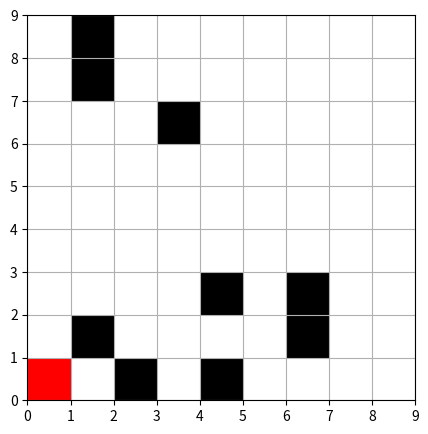

Generate this figure with matplotlib:
import numpy as np 
import matplotlib.pyplot as plt 
from matplotlib.patches import Rectangle 
import random


class Point :
    def __init__(self,x,y) :
        self.x = x
        self.y = y
    def getIndex(self,size) :
        return self.x * size + self.y
    
class Platform :
    def __init__(self,size,startPoint,endPoint) :
        self.size = size
        self.platform = np.arange(size * size,dtype=np.uint8)
        self.platform.fill(0)
        self.startPoint = startPoint
        self.endPoint = endPoint

    def setItem(self,x,y,data) :
        self.platform[x * size + y] = data

    def getItem(self,x,y) :
        return self.platform[x * size + y]

    def initPlatform(self,countOfBlock) :
        size2 = self.size * self.size
        for i in range(countOfBlock) :
            randValue = random.randint(0,size2 - 1)
            if self.startPoint.getIndex(self.size) != randValue and self.endPoint.getIndex(self.size) != randValue :
                self.platform[randValue] = 1

    def drawPlatform(self) :
        for i in range(self.size) :
            for j in range(self.size) :
                if self.getItem(i,j) == 1 :
                    drawRectangle(i,j,'black')
                else :
                    drawRectangle(i,j,"white")
        drawRectangle(self.startPoint.x,self.startPoint.y,'red')

size = 9
interval = 1
fig = plt.figure(figsize=(5,5))
ax = fig.add_subplot()
ax.grid()
ax.set_xlim([0, size])
ax.set_ylim([0, size])


def drawRectangle(x,y,color) : 
    ax.add_patch(Rectangle((x, y), interval, interval, fc = color, lw = 1))

platform = Platform(size,Point(0,0),Point(size - 1 ,size - 1))
platform.initPlatform(10)
platform.drawPlatform()

plt.show() 

